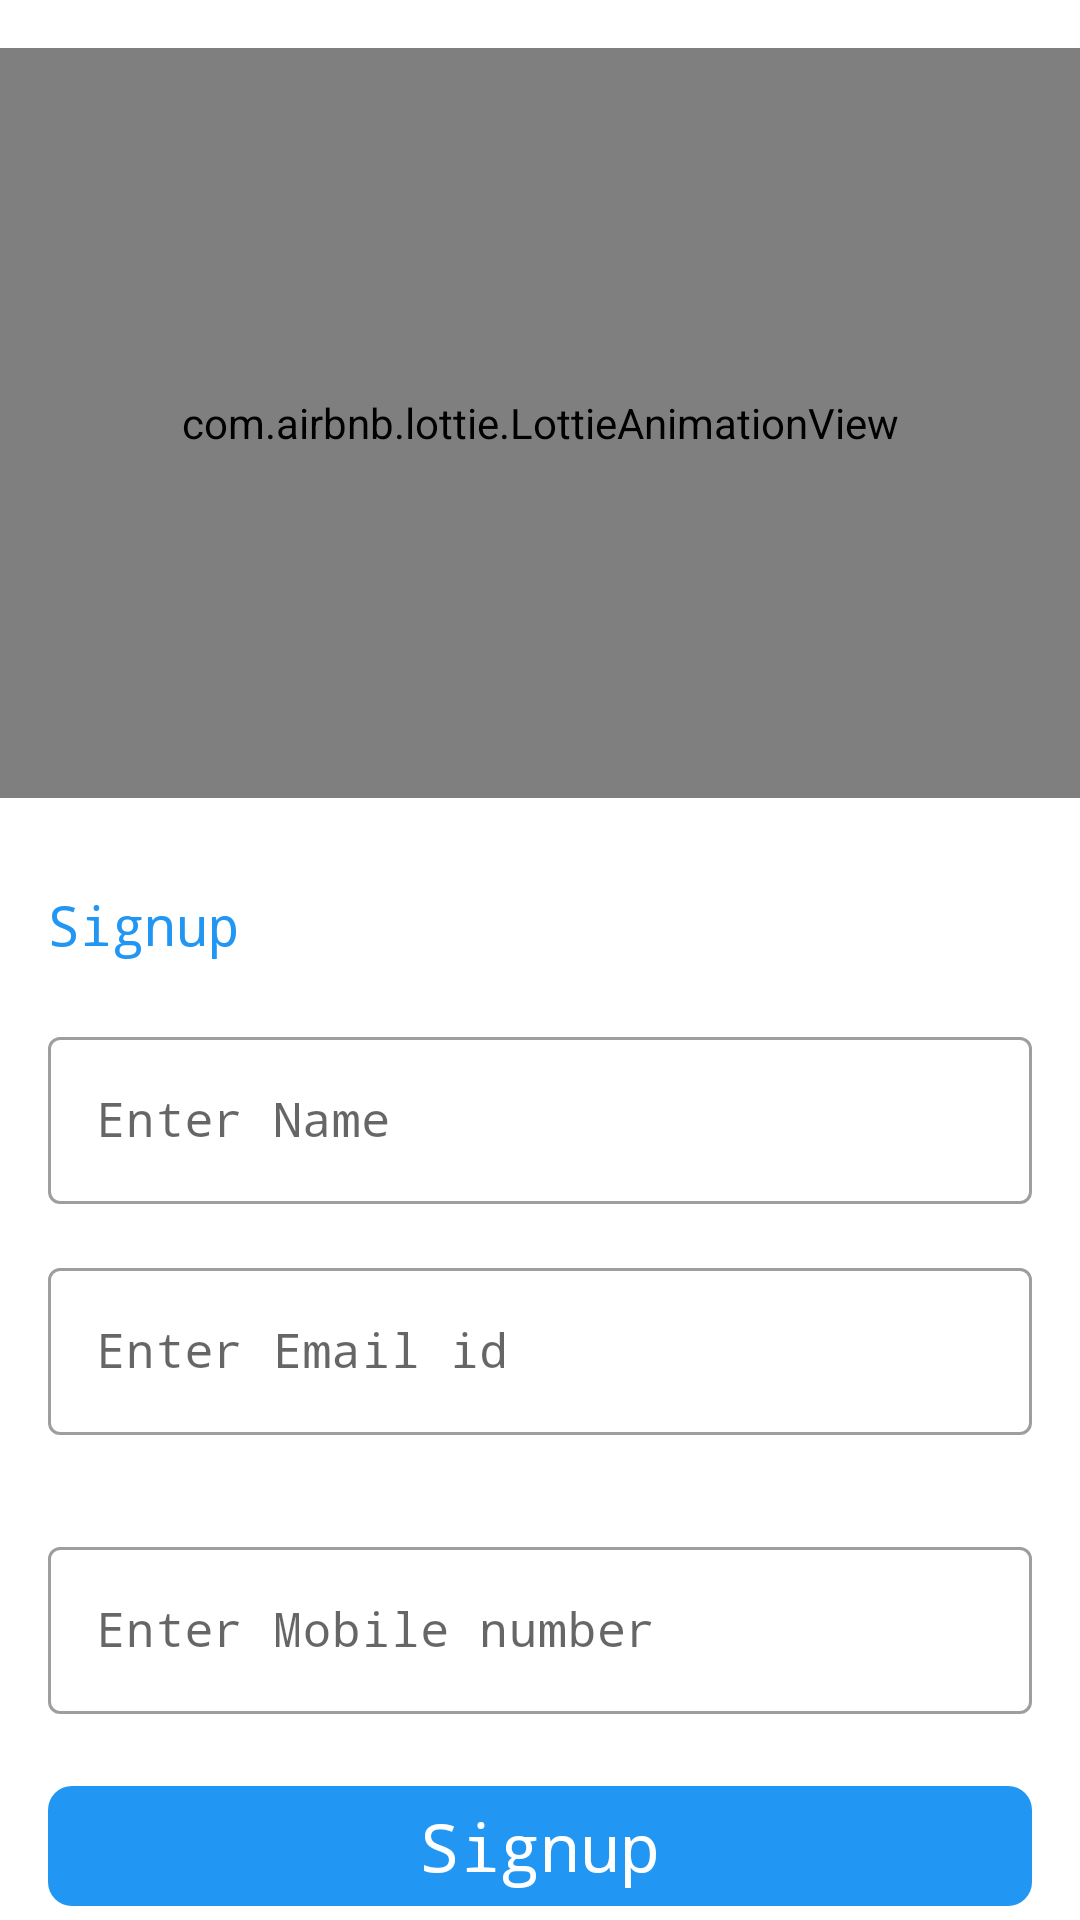

Produce the Android XML layout that renders to this screen, including the resource entries it uses.
<!-- AndroidManifest.xml: activity theme Theme.Yodha -->
<!-- res/layout/activity_signup.xml -->
<?xml version="1.0" encoding="utf-8"?>
<androidx.core.widget.NestedScrollView xmlns:android="http://schemas.android.com/apk/res/android"
    xmlns:app="http://schemas.android.com/apk/res-auto"
    xmlns:tools="http://schemas.android.com/tools"
    android:layout_width="match_parent"
    android:layout_height="match_parent"
    tools:context=".Activity.SignupActivity"
    android:background="@color/white"
    >

    <LinearLayout
        android:layout_width="match_parent"
        android:layout_height="match_parent"
        android:orientation="vertical"
        android:background="@color/white">

        <com.airbnb.lottie.LottieAnimationView
            android:id="@+id/animationView"
            android:layout_width="match_parent"
            android:layout_height="@dimen/x250"
            android:layout_gravity="center_horizontal"
            app:lottie_rawRes="@raw/signup"
            android:layout_marginTop="@dimen/x16"
            app:lottie_autoPlay="true"
            app:lottie_loop="true"/>


        <TextView
            android:layout_width="wrap_content"
            android:layout_height="wrap_content"
            android:layout_gravity="start"
            android:layout_marginTop="@dimen/x30"
            android:fontFamily="monospace"
            android:layout_marginStart="@dimen/x16"
            android:text="@string/signup"
            android:textColor="@color/lightblue"
            android:textSize="@dimen/s18" />

        <com.google.android.material.textfield.TextInputLayout
            android:id="@+id/TILnamesignup"
            style="@style/Widget.MaterialComponents.TextInputLayout.OutlinedBox"
            android:layout_width="match_parent"
            android:layout_height="wrap_content"
            android:layout_marginStart="@dimen/x16"
            android:layout_marginTop="@dimen/x20"
            android:layout_marginEnd="@dimen/x16"
            android:layout_marginBottom="@dimen/x16"
            android:hint="@string/entername"
            app:hintTextColor="@color/black">

            <com.google.android.material.textfield.TextInputEditText
                android:id="@+id/ETnamesignup"
                android:layout_width="match_parent"
                android:layout_height="wrap_content"
                android:fontFamily="monospace"
                android:inputType="text"
                android:maxLines="1"
                android:textColor="@color/black" />

        </com.google.android.material.textfield.TextInputLayout>



        <com.google.android.material.textfield.TextInputLayout
            android:id="@+id/TILemailsignup"
            style="@style/Widget.MaterialComponents.TextInputLayout.OutlinedBox"
            android:layout_width="match_parent"
            android:layout_height="wrap_content"
            android:layout_marginStart="@dimen/x16"
            android:layout_marginEnd="@dimen/x16"
            android:layout_marginBottom="@dimen/x16"
            android:hint="@string/enteremailid"
            app:hintTextColor="@color/black">

            <com.google.android.material.textfield.TextInputEditText
                android:id="@+id/ETemailsignup"
                android:layout_width="match_parent"
                android:layout_height="wrap_content"
                android:fontFamily="monospace"
                android:inputType="textEmailAddress"
                android:maxLines="1"
                android:textColor="@color/black" />

        </com.google.android.material.textfield.TextInputLayout>


        <com.google.android.material.textfield.TextInputLayout
            android:id="@+id/TILmobile"
            style="@style/Widget.MaterialComponents.TextInputLayout.OutlinedBox"
            android:layout_width="match_parent"
            android:layout_height="wrap_content"
            android:layout_marginStart="@dimen/x16"
            android:layout_marginTop="@dimen/x16"
            android:layout_marginEnd="@dimen/x16"
            android:layout_marginBottom="@dimen/x16"
            android:hint="@string/mobilenu"
            app:hintTextColor="@color/black">

            <com.google.android.material.textfield.TextInputEditText
                android:id="@+id/ETmobile"
                android:layout_width="match_parent"
                android:layout_height="wrap_content"
                android:fontFamily="monospace"
                android:inputType="phone"
                android:maxLines="1"
                android:maxLength="10"
                android:textColor="@color/black" />

        </com.google.android.material.textfield.TextInputLayout>


        <TextView
            android:id="@+id/TVsignup"
            android:layout_width="match_parent"
            android:layout_height="40dp"
            android:layout_gravity="bottom"
            android:layout_marginLeft="@dimen/x16"
            android:layout_marginTop="@dimen/x8"
            android:layout_marginRight="@dimen/x16"
            android:layout_marginBottom="@dimen/x16"
            android:background="@drawable/bg_botton"
            android:fontFamily="monospace"
            android:gravity="center"
            android:paddingLeft="@dimen/x16"
            android:paddingRight="@dimen/x16"
            android:text="@string/signup"
            android:textColor="@android:color/white"
            android:textSize="@dimen/s22" />



        <LinearLayout
            android:layout_width="match_parent"
            android:layout_height="wrap_content"
            android:layout_gravity="center_horizontal"
            android:layout_marginStart="@dimen/x16"
            android:layout_marginEnd="@dimen/x16"
            android:orientation="horizontal">

            <TextView
                android:layout_width="0dp"
                android:layout_height="wrap_content"
                android:layout_gravity="center"
                android:layout_weight="2.5"
                android:fontFamily="monospace"
                android:gravity="center"
                android:paddingStart="@dimen/x8"
                android:paddingEnd="@dimen/x4"
                android:text="@string/you_have_an_account"
                android:textColor="@color/black"
                android:textSize="@dimen/s16" />

            <TextView
                android:id="@+id/TVlogin"
                android:layout_width="0dp"
                android:layout_height="wrap_content"
                android:layout_weight="1"
                android:fontFamily="monospace"
                android:padding="@dimen/x8"
                android:text="@string/login"
                android:textColor="@color/lightblue"
                android:textSize="@dimen/s16" />
        </LinearLayout>



    </LinearLayout>

</androidx.core.widget.NestedScrollView>
<!-- resources referenced by this layout -->
<resources>
  <color name="black">#FF000000</color>
  <color name="lightblue">#2196F3</color>
  <color name="white">#FFFFFFFF</color>
  <dimen name="s16">16sp</dimen>
  <dimen name="s18">18sp</dimen>
  <dimen name="s22">22sp</dimen>
  <dimen name="x16">16dp</dimen>
  <dimen name="x20">20dp</dimen>
  <dimen name="x250">250dp</dimen>
  <dimen name="x30">30dp</dimen>
  <dimen name="x4">4dp</dimen>
  <dimen name="x8">8dp</dimen>
  <!-- drawable bg_botton (drawable) -->
  <?xml version="1.0" encoding="utf-8"?>
  <shape xmlns:android="http://schemas.android.com/apk/res/android">
  
      <corners android:radius="8dp" />
  
      <solid android:color="@color/lightblue" />
  
  </shape>
  <string name="enteremailid">Enter Email id</string>
  <string name="entername">Enter Name</string>
  <string name="login">Login</string>
  <string name="mobilenu">Enter Mobile number</string>
  <string name="signup">Signup</string>
  <string name="you_have_an_account">You have an account</string>
  <style name="Theme.Yodha" parent="Theme.MaterialComponents.Light.NoActionBar">
          
          <item name="colorPrimary">@color/lightblue</item>
          <item name="colorPrimaryVariant">@color/lightblue</item>
          <item name="colorOnPrimary">@color/white</item>
          
          <item name="colorSecondary">@color/teal_200</item>
          <item name="colorSecondaryVariant">@color/teal_700</item>
          <item name="colorOnSecondary">@color/black</item>
          
          <item name="android:statusBarColor" tools:targetApi="l">?attr/colorPrimaryVariant</item>
  
          
      </style>
  <color name="teal_200">#FF03DAC5</color>
  <color name="teal_700">#FF018786</color>
</resources>
